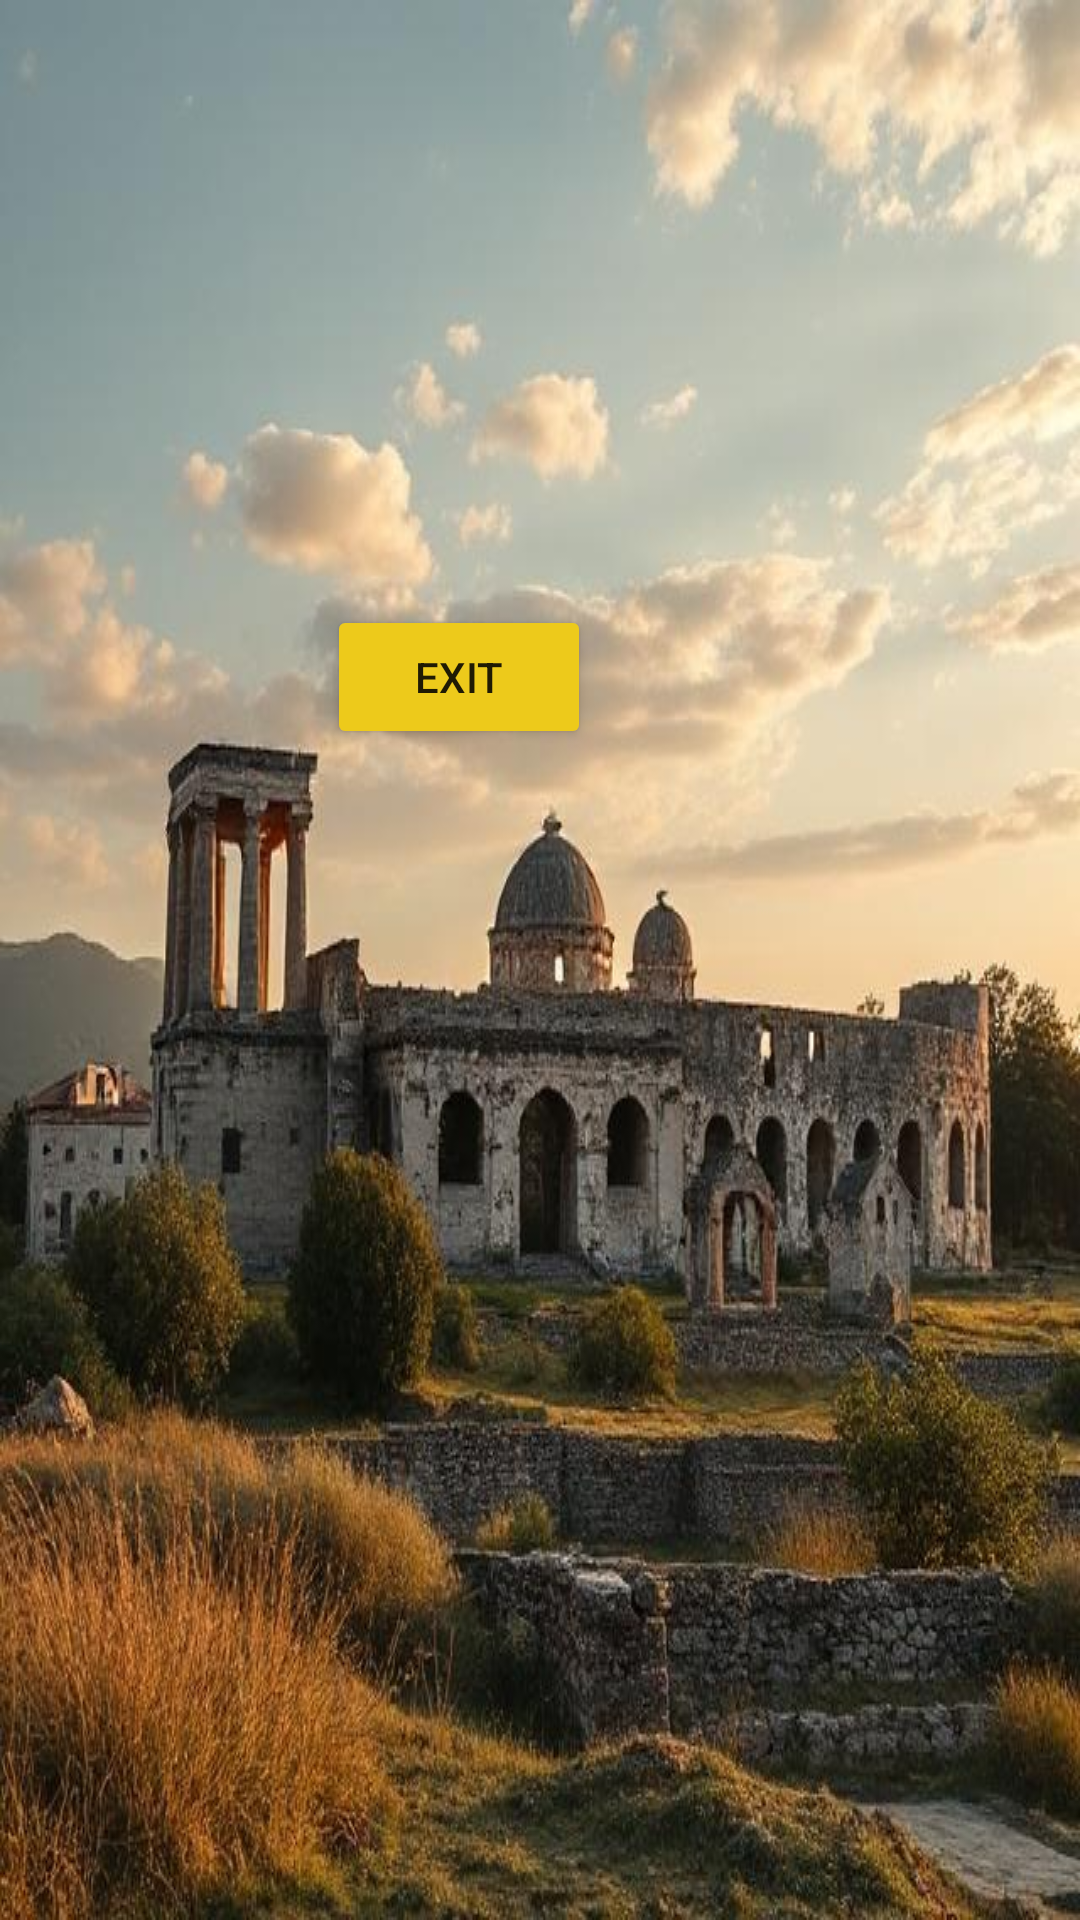

Reconstruct the res/layout file that produces this screen, plus the resources it refers to.
<!-- AndroidManifest.xml: application theme Theme.AppCompat.DayNight -->
<!-- res/layout/activity_review.xml -->
<?xml version="1.0" encoding="utf-8"?>
<androidx.constraintlayout.widget.ConstraintLayout xmlns:android="http://schemas.android.com/apk/res/android"
    xmlns:app="http://schemas.android.com/apk/res-auto"
    android:id="@+id/linearLayout"
    android:layout_width="match_parent"
    android:background="@drawable/output"
    android:layout_height="match_parent">

    
    <TextView
        android:id="@+id/feedbackText"
        android:layout_width="329dp"
        android:layout_height="186dp"
        android:layout_marginStart="23dp"
        android:layout_marginTop="196dp"
        android:layout_marginEnd="16dp"
        android:layout_marginBottom="462dp"
        android:text="Feedback to be displayed here"
        android:textColor="#000000"
        android:textSize="18sp"
        app:layout_constraintBottom_toBottomOf="parent"
        app:layout_constraintEnd_toEndOf="parent"
        app:layout_constraintStart_toStartOf="parent"
        app:layout_constraintTop_toTopOf="parent" />

    
    <Button
        android:id="@+id/exitButton1"
        android:layout_width="wrap_content"
        android:layout_height="wrap_content"
        android:layout_marginStart="130dp"
        android:layout_marginTop="37dp"
        android:layout_marginEnd="163dp"
        android:layout_marginBottom="320dp"
        android:backgroundTint="#EDCA1B"
        android:text="Exit"
        app:layout_constraintBottom_toBottomOf="parent"
        app:layout_constraintEnd_toEndOf="parent"
        app:layout_constraintHorizontal_bias="1.0"
        app:layout_constraintStart_toStartOf="parent"
        app:layout_constraintTop_toBottomOf="@+id/feedbackText" />
</androidx.constraintlayout.widget.ConstraintLayout>
<!-- resources referenced by this layout -->
<resources>
  <!-- drawable output: jpg bitmap (drawable, 71474 bytes) -->
</resources>
